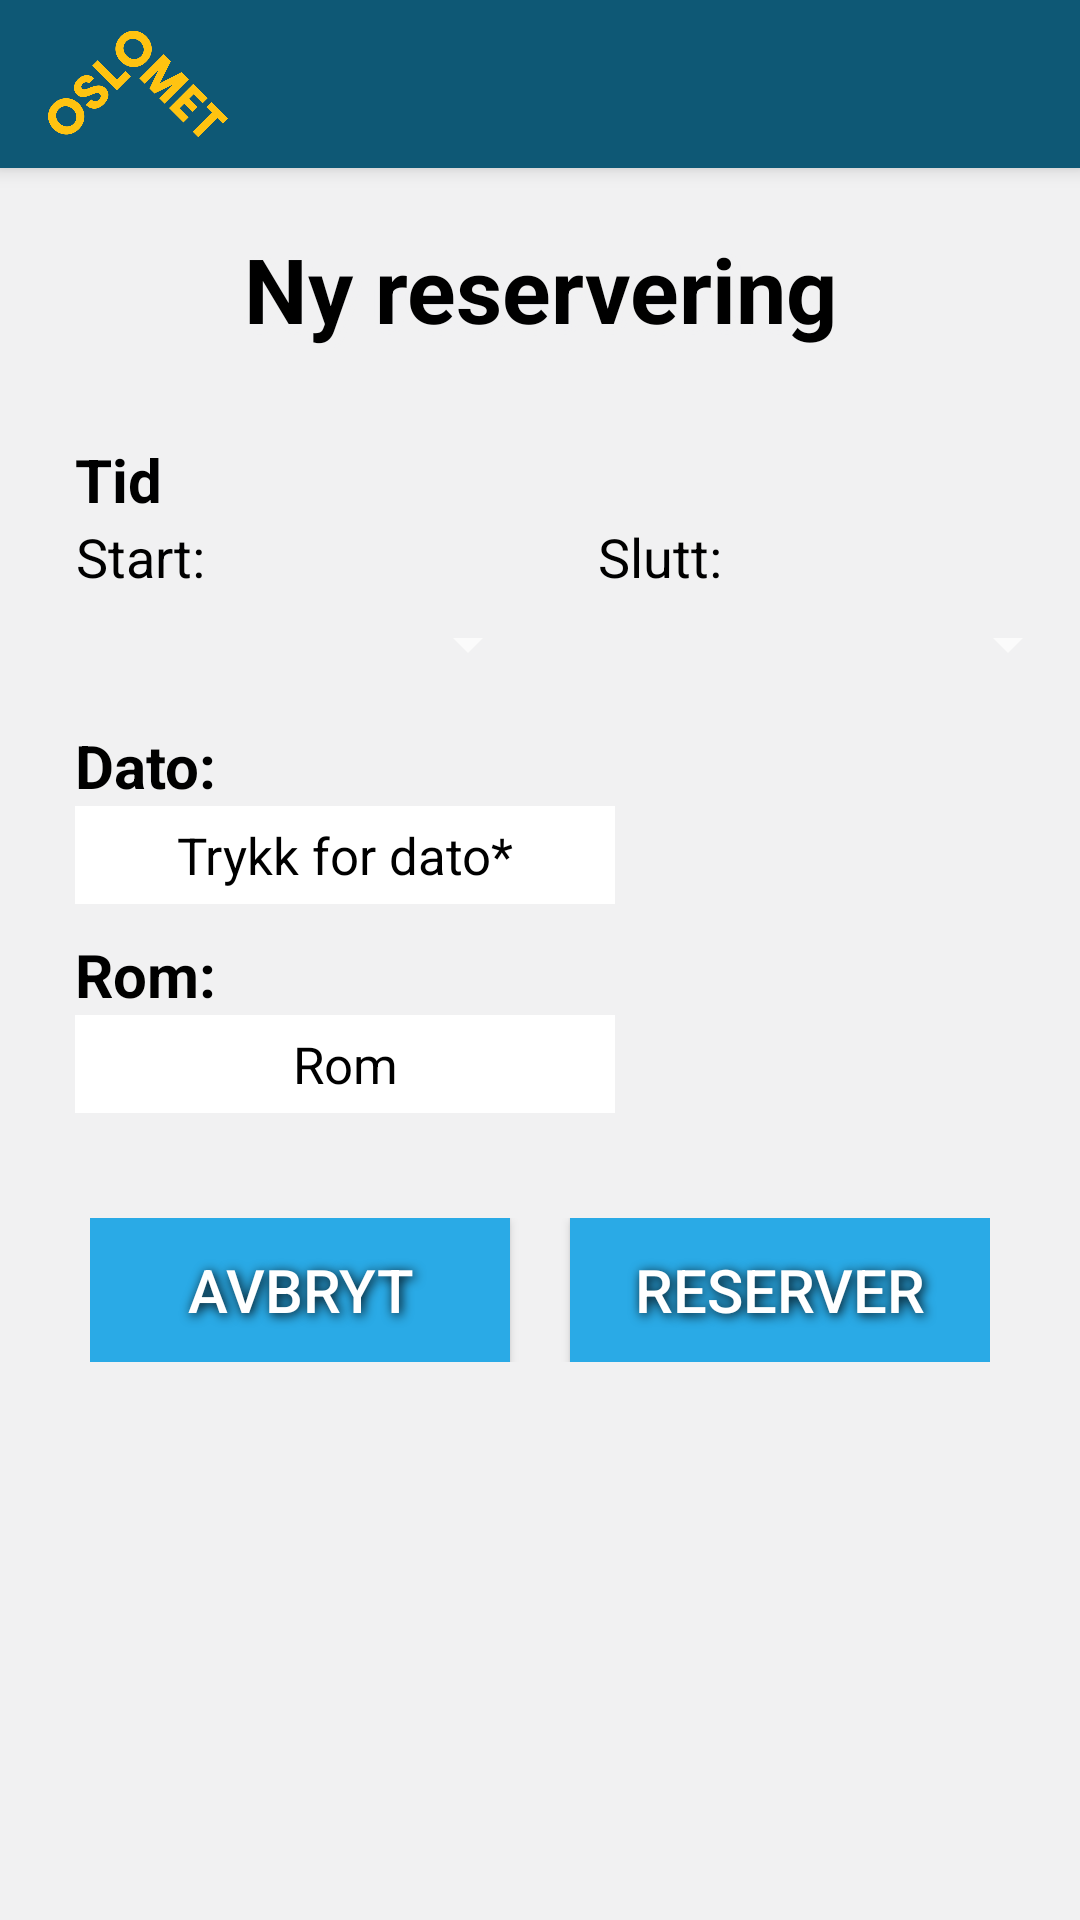

Here is an Android app screen rendered from its layout file. Give the layout XML and the strings, colors and styles it references.
<!-- AndroidManifest.xml: application theme Theme.AppCompat.NoActionBar -->
<!-- res/layout/activity_reserver_rom.xml -->
<?xml version="1.0" encoding="utf-8"?>
<RelativeLayout xmlns:android= "http://schemas.android.com/apk/res/android"
    xmlns:tools= "http://schemas.android.com/tools"
    android:layout_width="match_parent"
    android:layout_height="match_parent"
    android:orientation="vertical"
    tools:context=".RegistrerRom"
    android:layout_gravity="center"
    android:background="@color/colorAccent"
    >

    <include
        android:id="@+id/toolbar"
        layout="@layout/toolbar" />


    <TextView
        android:id="@+id/tittelInfo"
        android:layout_below="@+id/toolbar"
        android:layout_width="wrap_content"
        android:layout_height="wrap_content"
        android:layout_centerHorizontal="true"
        android:layout_marginTop="20dp"
        android:shadowColor="@color/colorAccent"
        android:shadowDx="3"
        android:shadowDy="3"
        android:shadowRadius="9"
        android:text="Ny reservering"
        android:textAlignment="center"
        android:textColor="@color/colorText"
        android:textSize="30sp"
        android:textStyle="bold" />

    <RelativeLayout
        android:id="@+id/boks"
        android:layout_width="wrap_content"
        android:layout_height="wrap_content"
        android:layout_below="@+id/tittelInfo"
        android:layout_gravity="center"
        android:layout_marginTop="5dp"
        android:background="@color/colorAccent"
        android:orientation="vertical"
        android:padding="25dp"
        tools:context=".RegistrerRom">

        <TextView
            android:id="@+id/tid"
            android:textColor="@color/colorText"
            android:textSize="20sp"
            android:textStyle="bold"
            android:layout_width="match_parent"
            android:layout_height="wrap_content"
            android:text="Tid" />

        <LinearLayout
            android:id="@+id/boks1"
            android:layout_width="match_parent"
            android:layout_height="wrap_content"
            android:layout_below="@+id/tid"
            android:layout_centerHorizontal="true"
            android:orientation="horizontal"
            android:weightSum="100">
            >

            <TextView
                android:id="@+id/start"
                android:layout_width="wrap_content"
                android:layout_height="wrap_content"
                android:layout_gravity="center"
                android:layout_marginRight="5dp"
                android:layout_toRightOf="@+id/slutt"

                android:text="Start:"
                android:textAlignment="center"
                android:textColor="@color/colorText"
                android:textColorHint="@color/colorText"
                android:textSize="18sp" />

            <TextView
                android:id="@+id/slutt"
                android:layout_width="wrap_content"
                android:layout_height="wrap_content"
                android:layout_gravity="center"
                android:layout_marginLeft="126dp"
                android:layout_toRightOf="@+id/start"
                android:textAlignment="center"
                android:textColorHint="@color/colorText"
                android:text="Slutt:"
                android:textColor="@color/colorText"
                android:textSize="18sp" />

        </LinearLayout>


        <LinearLayout
            android:id="@+id/boks2"
            android:layout_centerHorizontal="true"
            android:layout_width="match_parent"
            android:layout_height="wrap_content"
            android:weightSum="100"
            android:layout_below="@+id/boks1">

            <Spinner
                android:id="@+id/spinStart"
                android:layout_width="155dp"
                android:layout_height="wrap_content"
                android:layout_marginTop="5dp"
                android:layout_marginBottom="5dp"
                android:textAlignment="center" />

            <Spinner
                android:id="@+id/spinSlutt"
                android:layout_width="155dp"
                android:layout_height="wrap_content"
                android:layout_marginLeft="25dp"
                android:layout_marginBottom="5dp"
                android:layout_marginTop="5dp" />

        </LinearLayout>

        <TextView
            android:id="@+id/tlf"
            android:layout_width="match_parent"
            android:layout_height="wrap_content"
            android:layout_below="@+id/boks2"
            android:layout_marginTop="10dp"
            android:text="Dato:"

            android:textColor="@color/colorText"
            android:textSize="20sp"
            android:textStyle="bold" />


        <TextView
            android:id="@+id/visDato"
            android:layout_width="180dp"
            android:layout_height="wrap_content"
            android:layout_below="@+id/tlf"
            android:layout_gravity="center"
            android:background="@color/colorText2"
            android:hint="Trykk for dato*"
            android:padding="5dp"
            android:textAlignment="center"
            android:textColor="@color/colorText"
            android:textColorHint="@color/colorText"
            android:textSize="17sp" />

        <TextView
            android:id="@+id/tittelRomnr"
            android:layout_width="match_parent"
            android:layout_height="wrap_content"
            android:layout_below="@+id/visDato"
            android:layout_marginTop="10dp"
            android:text="Rom:"
            android:textColor="@color/colorText"
            android:textSize="20sp"
            android:textStyle="bold" />

        <TextView
            android:id="@+id/visRomNr"
            android:layout_width="180dp"
            android:layout_height="wrap_content"
            android:layout_below="@+id/tittelRomnr"
            android:textAlignment="center"
            android:background="@color/colorText2"
            android:text="Rom"
            android:padding="5dp"
            android:textColor="@color/colorText"
            android:textSize="17sp" />

    </RelativeLayout>


    <LinearLayout
        android:id="@+id/boks3"
        android:layout_centerHorizontal="true"
        android:layout_width="wrap_content"
        android:layout_height="wrap_content"
        android:weightSum="100"
        android:padding="5dp"
        android:layout_marginTop="5dp"
        android:layout_below="@+id/boks"
        >

        <Button
            android:id="@+id/btnAvbryt"
            android:layout_width="140dp"
            android:layout_height="wrap_content"
            android:layout_marginRight="10dp"
            android:layout_toLeftOf="@+id/btnSeReservasjonsinfo"
            android:background="@color/colorPrimaryDark"
            android:fontFamily="sans-serif-medium"
            android:shadowColor="@color/colorText"
            android:shadowDx="2"
            android:shadowDy="2"
            android:shadowRadius="9"
            android:text="Avbryt"
            android:textColor="@color/colorText2"
            android:textSize="20dp" />

        <Button
            android:id="@+id/btnReserver"
            android:layout_width="140dp"
            android:layout_height="wrap_content"
            android:layout_marginLeft="10dp"
            android:layout_toRightOf="@+id/btnTilbake"
            android:background="@color/colorPrimaryDark"
            android:fontFamily="sans-serif-medium"
            android:shadowColor="@color/colorText"
            android:shadowDx="2"
            android:shadowDy="2"
            android:shadowRadius="9"
            android:textColor="@color/colorText2"
            android:textSize="20dp"
            android:text="Reserver" />

    </LinearLayout>


</RelativeLayout>
<!-- res/layout/toolbar.xml (included above) -->
<?xml version="1.0" encoding="utf-8"?>
<Toolbar xmlns:android="http://schemas.android.com/apk/res/android"
    xmlns:app="http://schemas.android.com/apk/res-auto"
    android:layout_width="match_parent"
    android:layout_height="wrap_content"
    android:background="@color/colorPrimary"
    android:elevation="4dp"
    android:theme="@style/ThemeOverlay.AppCompat.Dark.ActionBar"
    android:popupTheme="@style/ThemeOverlay.AppCompat.Light">
    
    <ImageView
        android:id="@+id/logo2"
        android:layout_width="60dp"
        android:layout_height="50dp"
        android:layout_centerHorizontal="true"
        android:src="@drawable/logo" />
</Toolbar>
<!-- resources referenced by this layout -->
<resources>
  <color name="colorAccent">#f1f1f2</color>
  <color name="colorPrimary">#0E5875</color>
  <color name="colorPrimaryDark">#2aaae6</color>
  <color name="colorText">#000</color>
  <color name="colorText2">#FFFFFF</color>
  <!-- drawable logo: png bitmap (drawable, 60471 bytes) -->
</resources>
